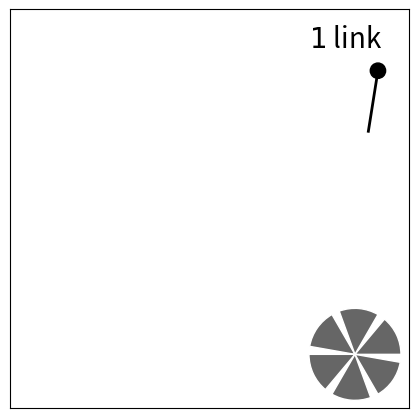

Write the Python code that produced this figure.
from pylab import *
import matplotlib.patches as mpatches



### figure preparation
fig=figure(1)
width=2.6
height=2.6
fig.set_size_inches(4,4.*height/width)


### choose the mode, deciding which subsets are chosen, and put text
###       0     1      2     3         4          5         6         7
modes=['allk','all1','gck','no1']

for iii in arange(4):
    clf()
    ax=axes()
    ax.set_xticks([])
    ax.set_yticks([])
    mode=modes[iii]
    links=[]
    white=True
    if mode=='allk':
        (L,notL)=(True,True)
        links=[1.1,1.2,1.3,1.45]
        text(-0.08,1.05,r'$G$',color='k',fontsize=25)
        text(0.9,1.3,r'$k$ links',color='k',fontsize=20)
    if mode=='all1':
        (L,notL)=(True,True)
        links=[1.4]
        text(-0.08,1.05,r'$G$',color='k',fontsize=25)
        text(0.9,1.3,r'$1$ link',color='k',fontsize=20)
    if mode=='gck':
        (L,notL)=(True,False)
        links=[1.1,1.2]
        text(-0.08,1.05,r'$G$',color='k',fontsize=25)
        text(0.7,1.3,r'$>0$ linkss',color='k',fontsize=20)
    if mode=='no1':
        (L,notL)=(False,True)
        links=[1.45]
        text(0.9,1.3,r'$1$ link',color='k',fontsize=20)



    
    ### Plot the chosen parts within the giant component
    r=.4
    if L:
        w=mpatches.Circle((0,0),1,facecolor=(.4,.4,.4),edgecolor='w')
        ax.add_patch(w)

    ### plot the chosen parts outside giant component
    if notL:
        w=mpatches.Wedge((1.2,-0.7),.3,120,170,facecolor=(.4,.4,.4),edgecolor='w')
        ax.add_patch(w)
        w=mpatches.Wedge((1.2,-0.7),.3,180,230,facecolor=(.4,.4,.4),edgecolor='w')
        ax.add_patch(w)
        w=mpatches.Wedge((1.2,-0.7),.3,240,290,facecolor=(.4,.4,.4),edgecolor='w')
        ax.add_patch(w)
        w=mpatches.Wedge((1.2,-0.7),.3,300,350,facecolor=(.4,.4,.4),edgecolor='w')
        ax.add_patch(w)
        w=mpatches.Wedge((1.2,-0.7),.3,0,50,facecolor=(.4,.4,.4),edgecolor='w')
        ax.add_patch(w)
        w=mpatches.Wedge((1.2,-0.7),.3,60,110,facecolor=(.4,.4,.4),edgecolor='w')
        ax.add_patch(w)




    ### plot the links and node
    c=mpatches.Circle((1.35,1.15),.05,color='k',zorder=10)
    ax.add_patch(c)
    for angle in links:
        plot([1.35,1.35+.4*cos(pi*angle)],[1.15,1.15+.4*sin(pi*angle)],color='k',lw=2)


    ### complete figure and save
    xlim(-1.05,-1.05+width)
    ylim(-1.05,-1.05+height)
    tight_layout(pad=0.05)
    savefig('sets_gc_%s.pdf'%mode)


show()


